Run: headless pygame with SDL's dummy video driver; simulated clock (each Clock.tick advances the game by its frame time, no real sleeping); random seed 0; keys injected as events and as key.get_pressed() state; no mouse input.
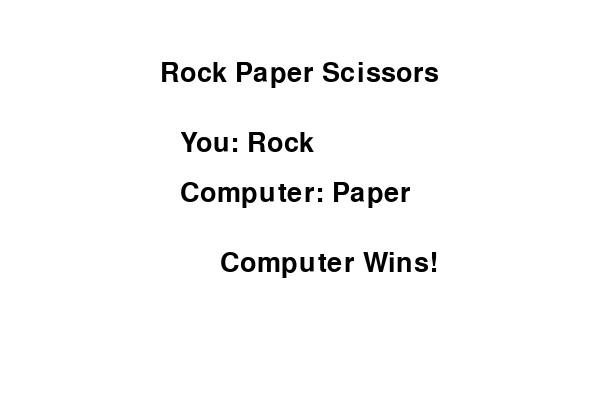
Frame 1 of 4 · flips 1–60 · no input
Frame 2 of 4 · flips 61–180 · tapped SPACE, RETURN · held RIGHT (→), D · screen unchanged from frame 1, image omitted
Frame 3 of 4 · flips 181–300 · held DOWN (↓), S · screen unchanged from frame 2, image omitted
Frame 4 of 4 · flips 301–420 · held LEFT (←), A, UP (↑), W · screen unchanged from frame 3, image omitted

The pygame program that drew these frames:

import pygame
import random

pygame.init()

screen = pygame.display.set_mode((600, 400))
pygame.display.set_caption("Rock Paper Scissors")

font = pygame.font.Font(None, 40)

choices = ["Rock", "Paper", "Scissors"]

player = "Rock"
computer = random.choice(choices)

# Check winner
if player == computer:
    result = "Draw!"
elif player == "Rock" and computer == "Scissors":
    result = "You Win!"
elif player == "Paper" and computer == "Rock":
    result = "You Win!"
elif player == "Scissors" and computer == "Paper":
    result = "You Win!"
else:
    result = "Computer Wins!"

running = True

while running:
    for event in pygame.event.get():
        if event.type == pygame.QUIT:
            running = False

    screen.fill((255, 255, 255))

    title = font.render("Rock Paper Scissors", True, (0, 0, 0))
    player_text = font.render("You: " + player, True, (0, 0, 0))
    computer_text = font.render("Computer: " + computer, True, (0, 0, 0))
    result_text = font.render(result, True, (0, 0, 0))

    screen.blit(title, (160, 60))
    screen.blit(player_text, (180, 130))
    screen.blit(computer_text, (180, 180))
    screen.blit(result_text, (220, 250))

    pygame.display.update()

pygame.quit()
